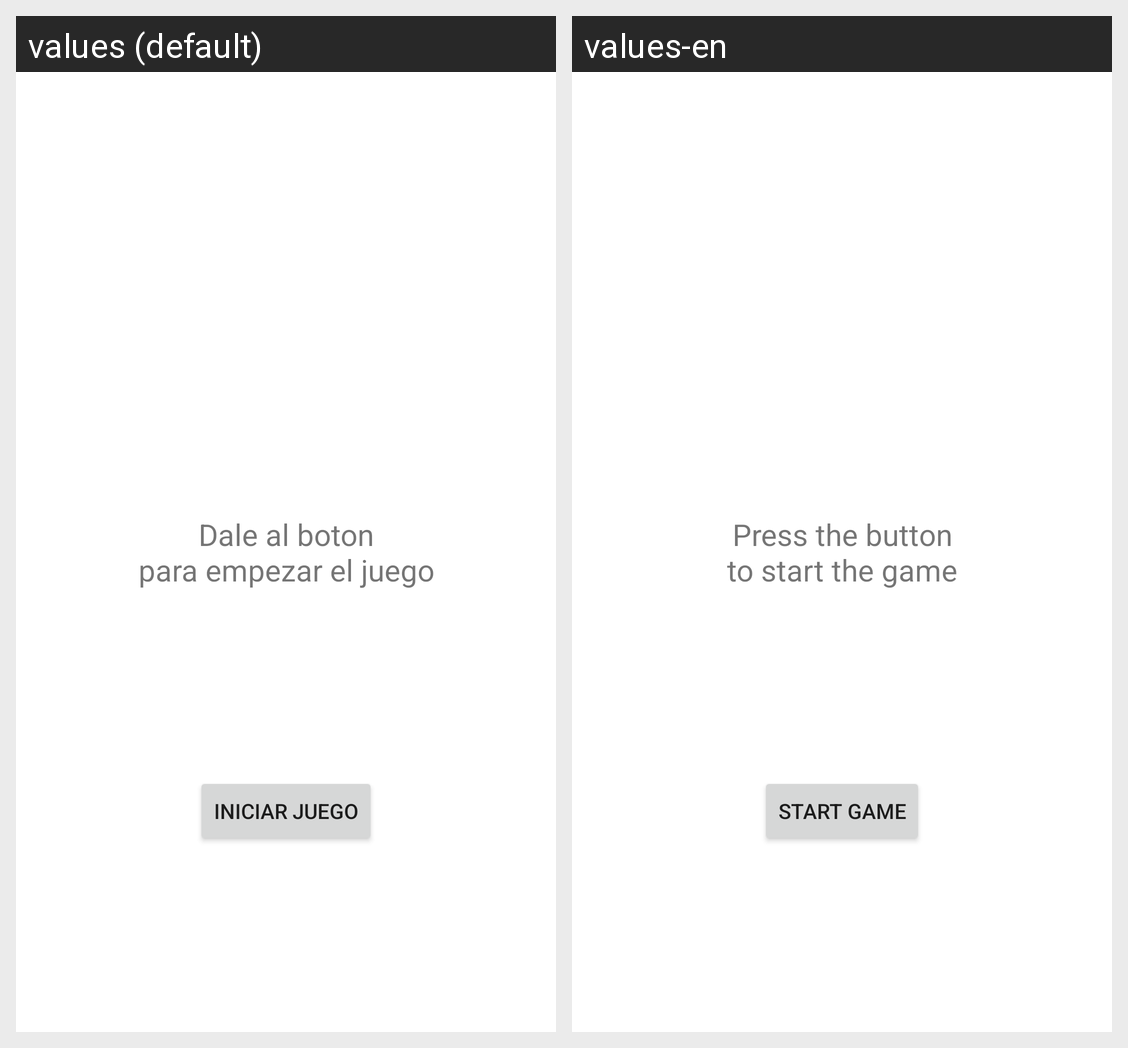

Here is an Android app screen in its default locale and in the app's own translations. Write out the translated-string differences for the strings that appear on this screen.
Android screen res/layout/activity_pantalla_principal.xml rendered under 2 locales, left to right: values (default), values-en. Device: Nexus 5 (rendered at 1080×1920; each locale shown at half size, 540×960, under a caption strip naming it); theme Theme.PracticaQuizzes.
Strings drawn on this screen, with the default value and each locale's value (text and hints the layout hard-codes, and strings that could not be matched under every locale, appear in the picture but are not listed):

textoPrincipal
  values: Dale al boton
      para empezar el juego
  values-en: Press the button
      to start the game

botonPrincipal
  values: Iniciar Juego
  values-en: Start game
